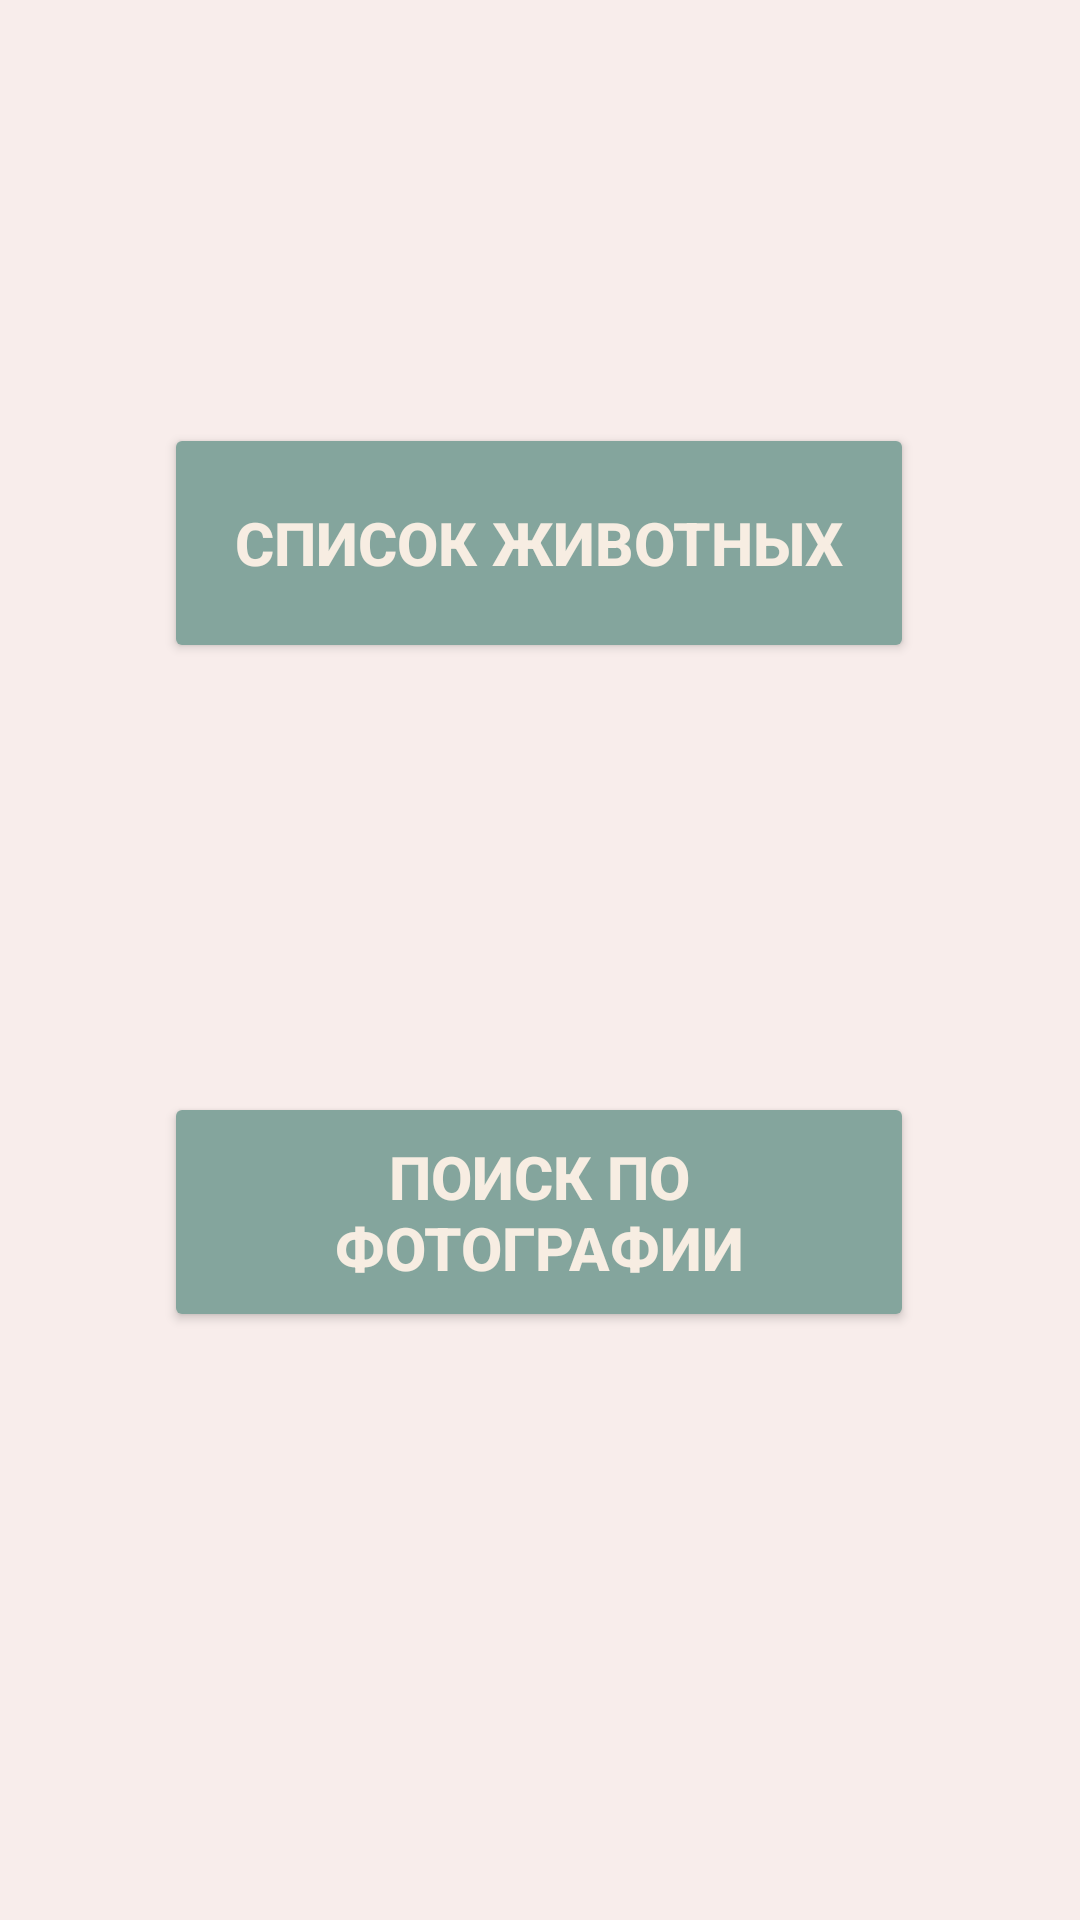

Write the Android layout XML for this screen, with the resource values it uses.
<!-- AndroidManifest.xml: application theme Theme.ASU2 -->
<!-- res/layout/activity_menu.xml -->
<?xml version="1.0" encoding="utf-8"?>
<androidx.constraintlayout.widget.ConstraintLayout xmlns:android="http://schemas.android.com/apk/res/android"
    xmlns:app="http://schemas.android.com/apk/res-auto"
    xmlns:tools="http://schemas.android.com/tools"
    android:id="@+id/main"
    android:layout_width="match_parent"
    android:layout_height="match_parent"
    android:background="#F8EDEB"
    tools:context=".Menu">

    <Button
        android:id="@+id/button5"
        android:layout_width="250dp"
        android:layout_height="80dp"
        android:backgroundTint="#84A59D"
        android:text="Список животных"
        android:textColor="#F7EDE2"
        android:textSize="20sp"
        android:textStyle="bold"
        app:layout_constraintBottom_toTopOf="@+id/capture"
        app:layout_constraintEnd_toEndOf="parent"
        app:layout_constraintHorizontal_bias="0.496"
        app:layout_constraintStart_toStartOf="parent"
        app:layout_constraintTop_toTopOf="parent"
        app:layout_constraintVertical_bias="0.496" />

    <Button
        android:id="@+id/capture"
        android:layout_width="250dp"
        android:layout_height="80dp"
        android:layout_marginBottom="196dp"
        android:backgroundTint="#84A59D"
        android:text="Поиск по фотографии"
        android:textColor="#F7EDE2"
        android:textSize="20sp"
        android:textStyle="bold"
        app:layout_constraintBottom_toBottomOf="parent"
        app:layout_constraintEnd_toEndOf="parent"
        app:layout_constraintHorizontal_bias="0.496"
        app:layout_constraintStart_toStartOf="parent" />
</androidx.constraintlayout.widget.ConstraintLayout>
<!-- resources referenced by this layout -->
<resources>
  <style name="Theme.ASU2" parent="Base.Theme.ASU2" />
  <style name="Base.Theme.ASU2" parent="Theme.Material3.DayNight.NoActionBar">
          
          
      </style>
</resources>
